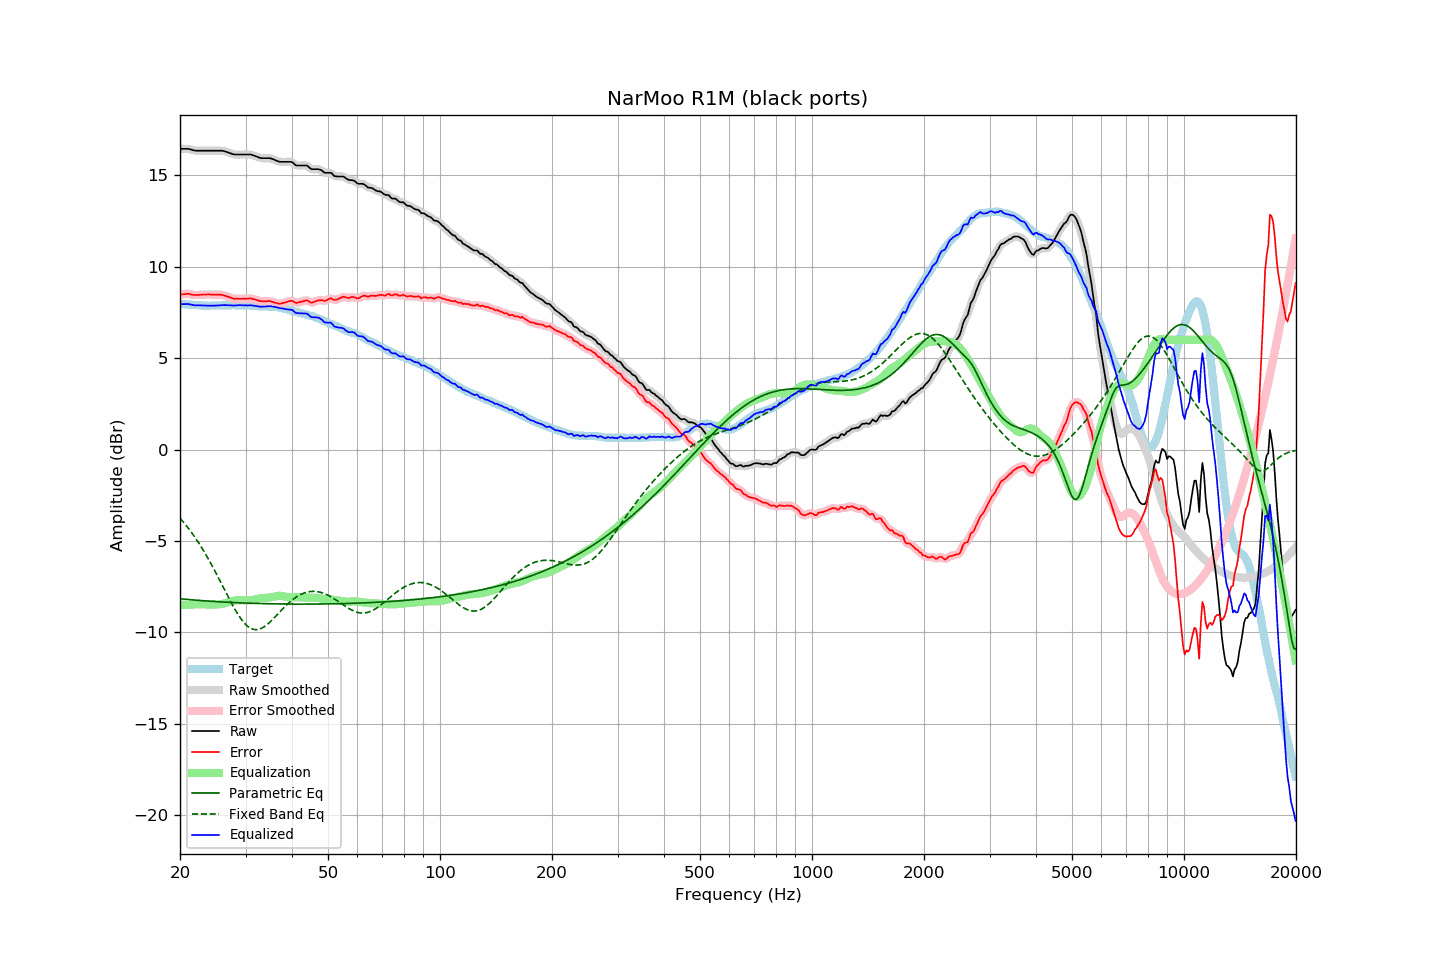

The data file committed next to this chart (first rows):
frequency, raw, error, smoothed, error_smoothed, equalization, parametric_eq, fixed_band_eq, equalized_raw, equalized_smoothed, target
20.00, 16.44, 8.47, 16.44, 8.47, -8.49, -8.16, -3.75, 7.95, 7.94, 7.97
20.20, 16.44, 8.48, 16.44, 8.49, -8.49, -8.17, -3.85, 7.95, 7.95, 7.96
20.40, 16.44, 8.49, 16.44, 8.50, -8.49, -8.18, -3.95, 7.95, 7.95, 7.95
20.61, 16.44, 8.50, 16.44, 8.50, -8.49, -8.18, -4.06, 7.95, 7.95, 7.95
20.81, 16.44, 8.52, 16.44, 8.51, -8.49, -8.19, -4.17, 7.95, 7.95, 7.93
21.02, 16.44, 8.52, 16.44, 8.51, -8.49, -8.20, -4.28, 7.95, 7.95, 7.93
21.23, 16.42, 8.51, 16.42, 8.50, -8.48, -8.21, -4.40, 7.94, 7.94, 7.92
21.44, 16.40, 8.48, 16.40, 8.48, -8.48, -8.22, -4.52, 7.92, 7.92, 7.92
21.66, 16.37, 8.46, 16.37, 8.46, -8.47, -8.22, -4.64, 7.90, 7.90, 7.91
21.87, 16.35, 8.45, 16.35, 8.45, -8.46, -8.23, -4.76, 7.89, 7.89, 7.90
22.09, 16.34, 8.45, 16.34, 8.45, -8.46, -8.24, -4.89, 7.88, 7.88, 7.89
22.31, 16.34, 8.45, 16.34, 8.45, -8.46, -8.24, -5.02, 7.89, 7.88, 7.89
22.54, 16.34, 8.46, 16.34, 8.46, -8.46, -8.25, -5.16, 7.89, 7.88, 7.88
22.76, 16.34, 8.46, 16.34, 8.46, -8.46, -8.26, -5.30, 7.88, 7.88, 7.88
22.99, 16.34, 8.47, 16.34, 8.47, -8.47, -8.27, -5.44, 7.88, 7.88, 7.87
23.22, 16.34, 8.48, 16.34, 8.47, -8.47, -8.27, -5.59, 7.87, 7.87, 7.86
23.45, 16.34, 8.47, 16.34, 8.48, -8.47, -8.28, -5.73, 7.87, 7.87, 7.87
23.69, 16.34, 8.48, 16.34, 8.48, -8.47, -8.28, -5.89, 7.87, 7.87, 7.86
23.92, 16.34, 8.48, 16.34, 8.48, -8.47, -8.29, -6.04, 7.87, 7.87, 7.86
24.16, 16.34, 8.47, 16.34, 8.47, -8.47, -8.30, -6.20, 7.87, 7.87, 7.87
24.40, 16.34, 8.46, 16.34, 8.47, -8.47, -8.30, -6.36, 7.87, 7.87, 7.88
24.65, 16.34, 8.46, 16.34, 8.46, -8.47, -8.31, -6.52, 7.87, 7.87, 7.88
24.89, 16.34, 8.47, 16.34, 8.46, -8.47, -8.31, -6.69, 7.87, 7.87, 7.88
25.14, 16.34, 8.47, 16.34, 8.47, -8.47, -8.32, -6.86, 7.87, 7.87, 7.88
25.39, 16.34, 8.47, 16.34, 8.47, -8.46, -8.32, -7.03, 7.88, 7.88, 7.87
25.65, 16.34, 8.47, 16.34, 8.46, -8.46, -8.33, -7.20, 7.89, 7.89, 7.87
25.91, 16.34, 8.46, 16.34, 8.45, -8.44, -8.33, -7.37, 7.90, 7.89, 7.88
26.16, 16.32, 8.43, 16.32, 8.43, -8.43, -8.34, -7.54, 7.89, 7.90, 7.89
26.43, 16.30, 8.41, 16.30, 8.41, -8.40, -8.34, -7.72, 7.90, 7.90, 7.89
26.69, 16.27, 8.38, 16.27, 8.38, -8.38, -8.35, -7.89, 7.89, 7.89, 7.89
26.96, 16.24, 8.35, 16.24, 8.35, -8.35, -8.35, -8.06, 7.89, 7.89, 7.89
27.23, 16.21, 8.32, 16.21, 8.32, -8.32, -8.36, -8.23, 7.89, 7.89, 7.89
27.50, 16.18, 8.29, 16.18, 8.29, -8.30, -8.36, -8.39, 7.88, 7.88, 7.89
27.77, 16.15, 8.26, 16.15, 8.26, -8.28, -8.37, -8.56, 7.88, 7.88, 7.90
28.05, 16.13, 8.24, 16.14, 8.25, -8.26, -8.37, -8.71, 7.87, 7.88, 7.89
28.33, 16.13, 8.25, 16.13, 8.24, -8.25, -8.37, -8.86, 7.88, 7.88, 7.88
28.62, 16.13, 8.25, 16.13, 8.24, -8.24, -8.38, -9.01, 7.89, 7.89, 7.88
28.90, 16.13, 8.24, 16.13, 8.25, -8.24, -8.38, -9.14, 7.89, 7.89, 7.89
29.19, 16.13, 8.24, 16.13, 8.24, -8.24, -8.39, -9.27, 7.89, 7.89, 7.89
29.48, 16.13, 8.24, 16.13, 8.24, -8.24, -8.39, -9.38, 7.89, 7.89, 7.89
29.78, 16.13, 8.25, 16.13, 8.24, -8.25, -8.39, -9.49, 7.88, 7.88, 7.89
30.08, 16.13, 8.24, 16.13, 8.24, -8.25, -8.40, -9.58, 7.88, 7.88, 7.89
30.38, 16.13, 8.25, 16.13, 8.25, -8.25, -8.40, -9.66, 7.88, 7.88, 7.88
30.68, 16.13, 8.26, 16.13, 8.26, -8.25, -8.40, -9.72, 7.88, 7.88, 7.87
30.99, 16.13, 8.26, 16.12, 8.26, -8.24, -8.41, -9.78, 7.89, 7.88, 7.87
31.30, 16.10, 8.24, 16.10, 8.24, -8.23, -8.41, -9.81, 7.87, 7.87, 7.86
31.61, 16.07, 8.22, 16.08, 8.22, -8.21, -8.41, -9.84, 7.86, 7.86, 7.86
31.93, 16.04, 8.20, 16.04, 8.20, -8.19, -8.41, -9.85, 7.85, 7.85, 7.84
32.24, 16.01, 8.17, 16.01, 8.17, -8.17, -8.42, -9.85, 7.84, 7.83, 7.84
32.57, 15.97, 8.14, 15.97, 8.14, -8.15, -8.42, -9.83, 7.82, 7.82, 7.83
32.89, 15.94, 8.11, 15.95, 8.12, -8.14, -8.42, -9.80, 7.81, 7.81, 7.83
33.22, 15.93, 8.11, 15.93, 8.11, -8.12, -8.42, -9.76, 7.81, 7.81, 7.82
33.55, 15.93, 8.11, 15.93, 8.10, -8.12, -8.43, -9.71, 7.81, 7.81, 7.82
33.89, 15.93, 8.10, 15.93, 8.11, -8.11, -8.43, -9.65, 7.82, 7.82, 7.83
34.23, 15.93, 8.11, 15.93, 8.12, -8.11, -8.43, -9.58, 7.82, 7.83, 7.82
34.57, 15.93, 8.12, 15.93, 8.12, -8.10, -8.43, -9.51, 7.83, 7.83, 7.81
34.92, 15.93, 8.12, 15.92, 8.11, -8.09, -8.43, -9.43, 7.84, 7.84, 7.81
35.27, 15.90, 8.08, 15.90, 8.09, -8.07, -8.44, -9.34, 7.83, 7.83, 7.82
35.62, 15.87, 8.07, 15.87, 8.06, -8.06, -8.44, -9.26, 7.82, 7.82, 7.81
35.97, 15.83, 8.03, 15.83, 8.03, -8.04, -8.44, -9.16, 7.80, 7.80, 7.80
... 635 more rows
